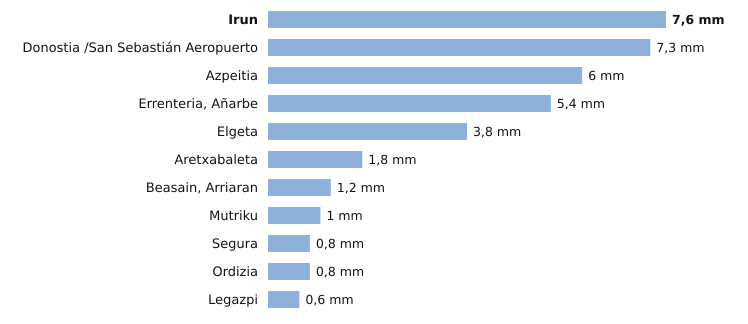

Source data for this figure (header and first rows):
estacion, provincia, indicativo, mm_6_dias_anteriores, mm_hoy, mm_7_dias, horas_de_hoy
Irun, Gipuzkoa, 1012P, 7.6, 0.0, 7.6, 1
Donostia /San Sebastián Aeropuerto, Gipuzkoa, 1014A, 7.3, 0.0, 7.3, 1
Azpeitia, Gipuzkoa, 1038X, 6.0, 0.0, 6.0, 1
Errenteria, Añarbe, Gipuzkoa, 1021X, 5.4, 0.0, 5.4, 1
Elgeta, Gipuzkoa, 1049N, 3.8, 0.0, 3.8, 1
Aretxabaleta, Gipuzkoa, 1048X, 1.8, 0.0, 1.8, 1
Beasain, Arriaran, Gipuzkoa, 1025X, 1.2, 0.0, 1.2, 1
Mutriku, Gipuzkoa, 1052A, 1.0, 0.0, 1.0, 1
Segura, Gipuzkoa, 1025A, 0.8, 0.0, 0.8, 1
Ordizia, Gipuzkoa, 1026X, 0.8, 0.0, 0.8, 1
Legazpi, Gipuzkoa, 1037X, 0.6, 0.0, 0.6, 1
